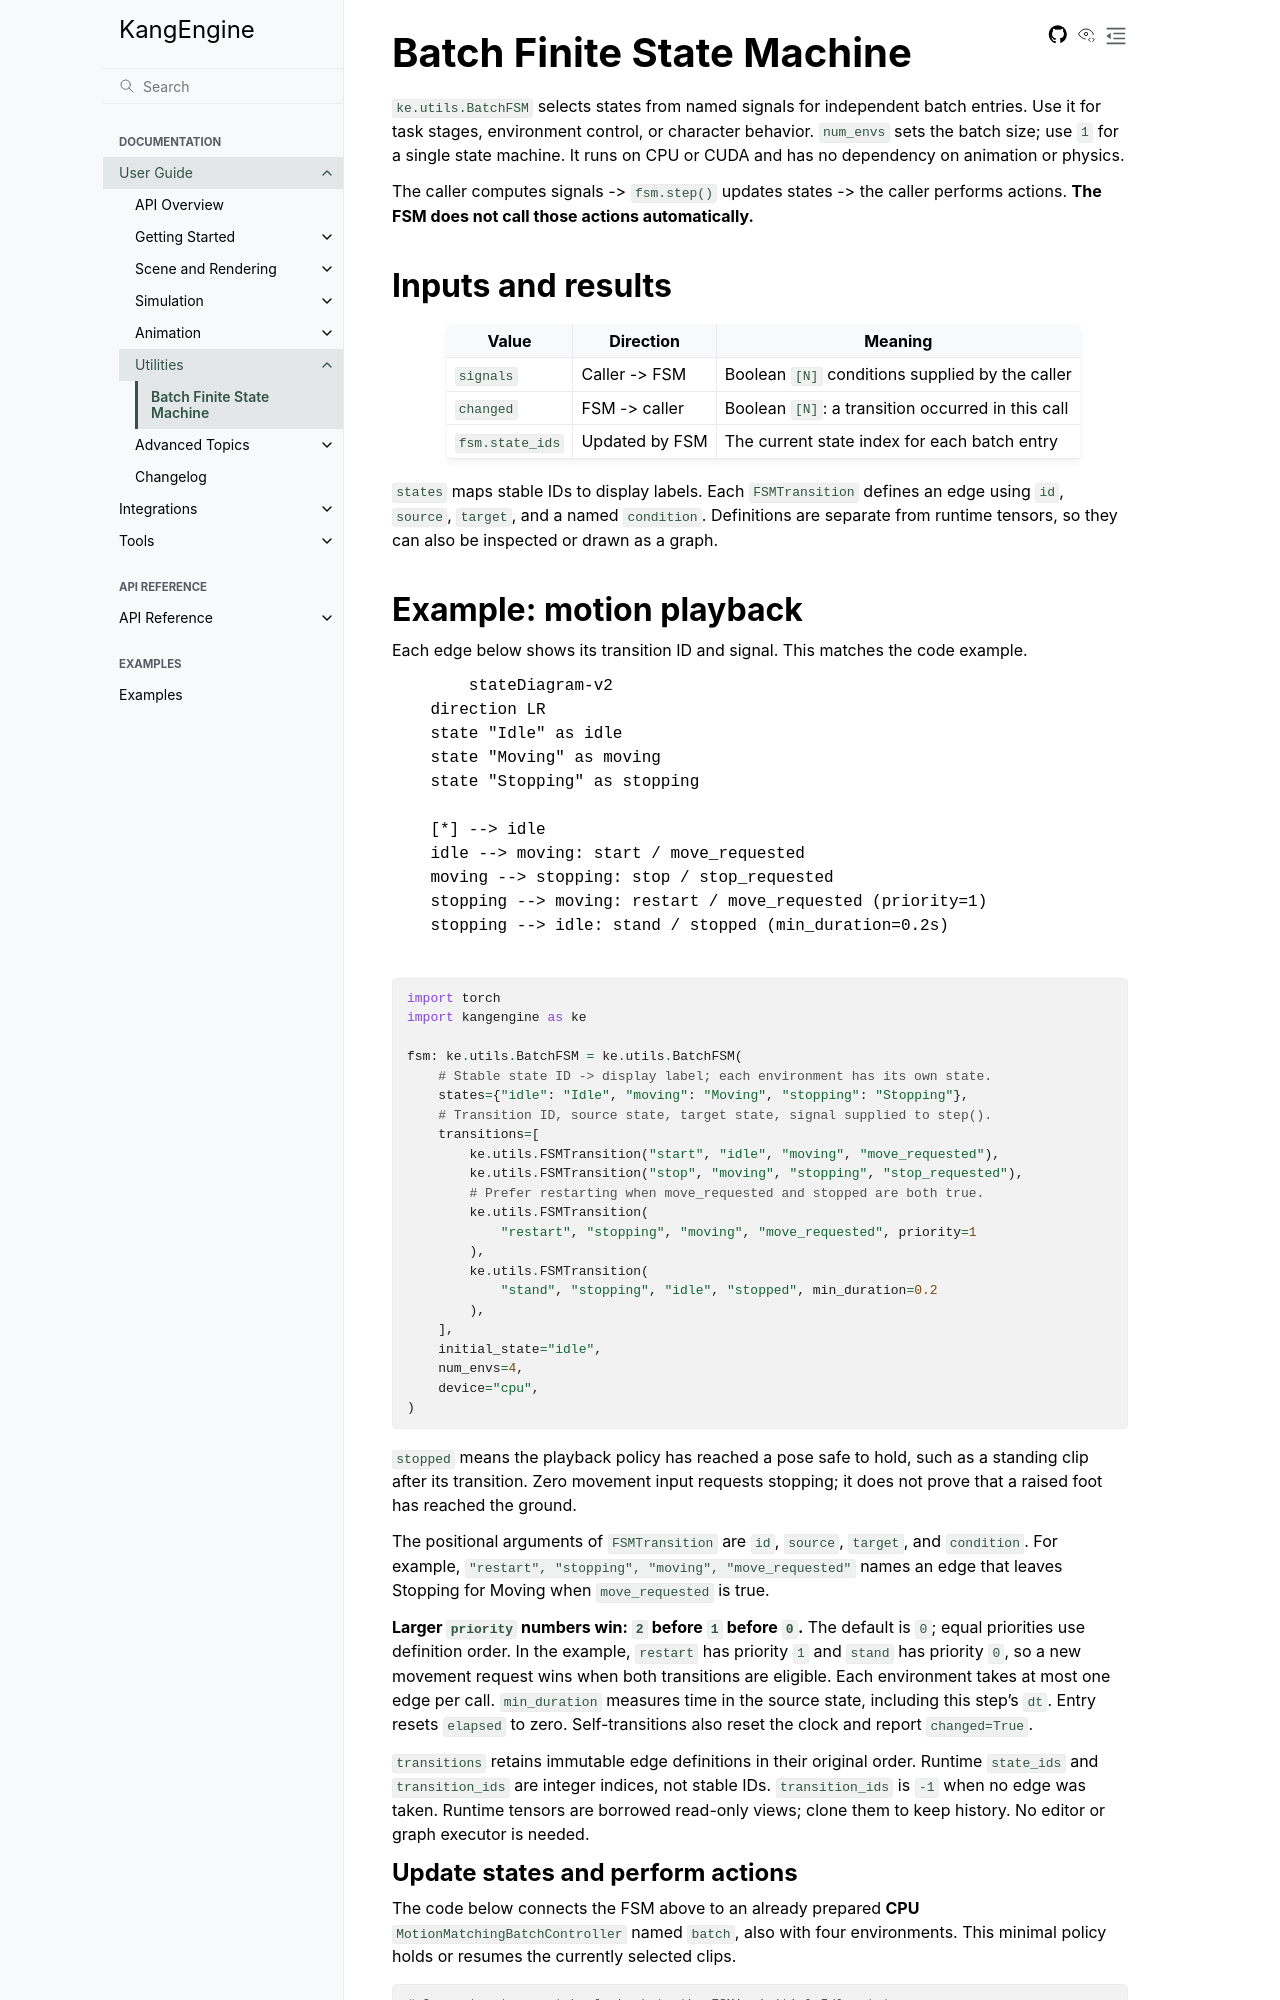

repository: Gudegi/KangEngine · page: guide/utils/BATCH_FSM.html · generator: sphinx

# Batch Finite State Machine

`ke.utils.BatchFSM` selects states from named signals for independent batch
entries. Use it for task stages, environment control, or character behavior.
`num_envs` sets the batch size; use `1` for a single state machine. It runs on
CPU or CUDA and has no dependency on animation or physics.

The caller computes signals -> `fsm.step()` updates states -> the caller performs
actions. **The FSM does not call those actions automatically.**

## Inputs and results

| Value | Direction | Meaning |
| --- | --- | --- |
| `signals` | Caller -> FSM | Boolean `[N]` conditions supplied by the caller |
| `changed` | FSM -> caller | Boolean `[N]`: a transition occurred in this call |
| `fsm.state_ids` | Updated by FSM | The current state index for each batch entry |

`states` maps stable IDs to display labels. Each `FSMTransition` defines an
edge using `id`, `source`, `target`, and a named `condition`. Definitions are
separate from runtime tensors, so they can also be inspected or drawn as a graph.

## Example: motion playback

Each edge below shows its transition ID and signal. This matches the code example.

```mermaid
stateDiagram-v2
    direction LR
    state "Idle" as idle
    state "Moving" as moving
    state "Stopping" as stopping

    [*] --> idle
    idle --> moving: start / move_requested
    moving --> stopping: stop / stop_requested
    stopping --> moving: restart / move_requested (priority=1)
    stopping --> idle: stand / stopped (min_duration=0.2s)
```

```python
import torch
import kangengine as ke

fsm: ke.utils.BatchFSM = ke.utils.BatchFSM(
    # Stable state ID -> display label; each environment has its own state.
    states={"idle": "Idle", "moving": "Moving", "stopping": "Stopping"},
    # Transition ID, source state, target state, signal supplied to step().
    transitions=[
        ke.utils.FSMTransition("start", "idle", "moving", "move_requested"),
        ke.utils.FSMTransition("stop", "moving", "stopping", "stop_requested"),
        # Prefer restarting when move_requested and stopped are both true.
        ke.utils.FSMTransition(
            "restart", "stopping", "moving", "move_requested", priority=1
        ),
        ke.utils.FSMTransition(
            "stand", "stopping", "idle", "stopped", min_duration=0.2
        ),
    ],
    initial_state="idle",
    num_envs=4,
    device="cpu",
)
```

`stopped` means the playback policy has reached a pose safe to hold, such as a
standing clip after its transition. Zero movement input requests stopping;
it does not prove that a raised foot has reached the ground.

The positional arguments of `FSMTransition` are `id`, `source`, `target`,
and `condition`. For example, `"restart", "stopping", "moving", "move_requested"`
names an edge that leaves Stopping for Moving when `move_requested` is true.

**Larger `priority` numbers win: `2` before `1` before `0`.** The default is `0`;
equal priorities use definition order. In the example, `restart` has priority
`1` and `stand` has priority `0`, so a new movement request wins when both
transitions are eligible. Each environment takes at most one edge per call.
`min_duration` measures time in the source state, including this step's `dt`.
Entry resets `elapsed` to zero. Self-transitions
also reset the clock and report `changed=True`.

`transitions` retains immutable edge definitions in their original order.
Runtime `state_ids` and `transition_ids` are integer indices, not stable IDs.
`transition_ids` is `-1` when no edge was taken. Runtime tensors are borrowed
read-only views; clone them to keep history. No editor or graph executor is needed.
